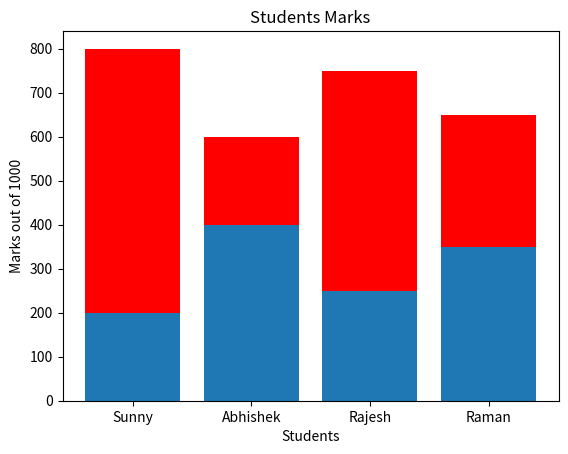

This chart was generated by the following Python code:
import matplotlib.pyplot as plt


students=['Sunny','Abhishek','Rajesh','Raman']
getmarks=[800,600,750,650]
less=[200,400,250,350]
#index=[0,1,2,3]
plt.xlabel('Students')
#plt.xticks(index,year)
plt.title('Students Marks')
plt.ylabel('Marks out of 1000')
plt.bar(students,getmarks,color="red")
plt.bar(students,less)
